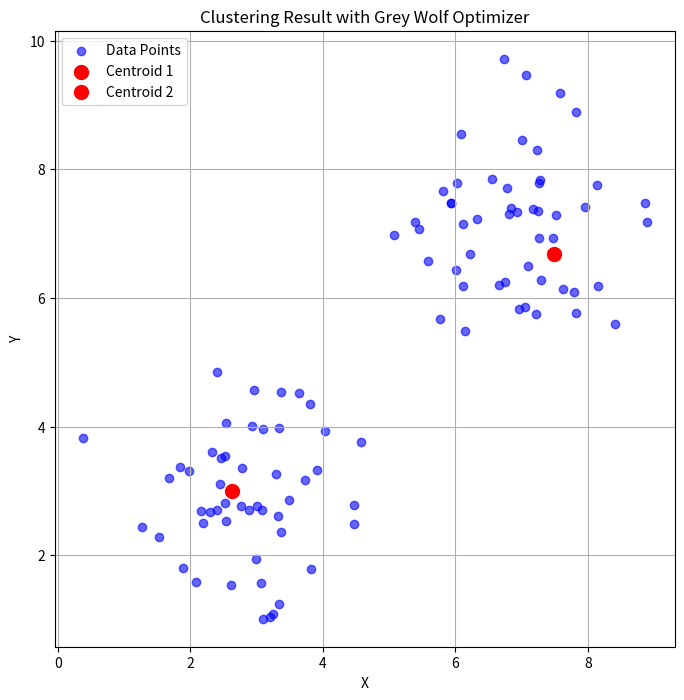

Write the Python code that produced this figure.
import numpy as np
import matplotlib.pyplot as plt

# Generate random data points
np.random.seed(42)
num_points = 100
X = np.vstack([
    np.random.normal(loc=[3, 3], size=(num_points//2, 2)),  # Cluster 1
    np.random.normal(loc=[7, 7], size=(num_points//2, 2))   # Cluster 2
])

# Number of clusters (K)
K = 2

# GWO Parameters
num_wolves = 30
num_iterations = 5
dim = K * 2  # Each centroid has 2 coordinates (x, y)

# Search space boundaries
lower_bound = 0
upper_bound = 10

# Initialize wolves' positions (randomly within the search space)
wolves = np.random.uniform(lower_bound, upper_bound, (num_wolves, dim))

# Initialize alpha, beta, delta, omega wolves
alpha_pos = np.zeros(dim)
alpha_score = float('inf')

beta_pos = np.zeros(dim)
beta_score = float('inf')

delta_pos = np.zeros(dim)
delta_score = float('inf')

omega_pos = np.zeros(dim)
omega_score = float('inf')

# To track fitness over iterations (for convergence curve)
fitness_curve = []

# Euclidean distance function
def euclidean_distance(x1, x2):
    return np.linalg.norm(x1 - x2)

# Fitness function (K-means objective: sum of squared distances to centroids)
def fitness(wolves, X, K):
    wolf_centroids = wolves.reshape((K, 2))
    total_distance = 0
    for point in X:
        # Calculate the distance to the closest centroid
        distances = [euclidean_distance(point, centroid) for centroid in wolf_centroids]
        total_distance += min(distances)**2  # Sum of squared distances
    return total_distance

# Clip wolf positions to remain within boundaries
def clip_positions(wolves, lb, ub):
    np.clip(wolves, lb, ub, out=wolves)

# Main GWO loop
for iter in range(num_iterations):
    for i in range(num_wolves):
        # Calculate the fitness of each wolf (position)
        fit = fitness(wolves[i], X, K)
        
        # Update alpha, beta, delta, omega positions based on fitness
        if fit < alpha_score:
            alpha_score = fit
            alpha_pos = wolves[i].copy()
        elif fit < beta_score:
            beta_score = fit
            beta_pos = wolves[i].copy()
        elif fit < delta_score:
            delta_score = fit
            delta_pos = wolves[i].copy()
        elif fit < omega_score:
            omega_score = fit
            omega_pos = wolves[i].copy()

    # Calculate "a" for the hunting equation (linearly decreasing from 2 to 0)
    a = 2 - iter * (2 / num_iterations)

    # Update the positions of all wolves based on the encircling and hunting equations
    for i in range(num_wolves):
        for j in range(dim):
            r1 = np.random.rand()
            r2 = np.random.rand()

            # Encircling & Hunting Equations
            A1 = 2 * a * r1 - a
            C1 = 2 * r2
            D_alpha = np.abs(C1 * alpha_pos[j] - wolves[i, j])
            X1 = alpha_pos[j] - A1 * D_alpha

            r1 = np.random.rand()
            r2 = np.random.rand()

            A2 = 2 * a * r1 - a
            C2 = 2 * r2
            D_beta = np.abs(C2 * beta_pos[j] - wolves[i, j])
            X2 = beta_pos[j] - A2 * D_beta

            r1 = np.random.rand()
            r2 = np.random.rand()

            A3 = 2 * a * r1 - a
            C3 = 2 * r2
            D_delta = np.abs(C3 * delta_pos[j] - wolves[i, j])
            X3 = delta_pos[j] - A3 * D_delta

            # Update wolf's position based on the three best wolves
            wolves[i, j] = (X1 + X2 + X3) / 3

    # Clip wolf positions to ensure they remain within the defined boundaries
    clip_positions(wolves, lower_bound, upper_bound)
    
    # Record the best fitness value (for convergence curve)
    fitness_curve.append(alpha_score)

    # Print positions of Alpha, Beta, Delta, Omega wolves at each iteration
    print(f"Iteration {iter + 1}:")
    print(f"  Alpha Wolf Position: {alpha_pos} | Fitness: {alpha_score}")
    print(f"  Beta Wolf Position: {beta_pos} | Fitness: {beta_score}")
    print(f"  Delta Wolf Position: {delta_pos} | Fitness: {delta_score}")
    print(f"  Omega Wolf Position: {omega_pos} | Fitness: {omega_score}")
    print("-" * 50)

# Final solution (best centroids) is the position of the alpha wolf
print(f"Best solution found with fitness value: {alpha_score}")
alpha_pos = alpha_pos.reshape((K, 2))
print("Best centroids (Alpha Wolf):")
for idx, centroid in enumerate(alpha_pos):
    print(f"Centroid {idx + 1}: {centroid}")

# Plotting the final result of clustering with the best centroids
plt.figure(figsize=(8, 8))

# Plot data points
plt.scatter(X[:, 0], X[:, 1], c='blue', label='Data Points', alpha=0.6)

# Plot the centroids
for idx, centroid in enumerate(alpha_pos):
    plt.scatter(centroid[0], centroid[1], color='red', s=100, label=f'Centroid {idx + 1}')
    
plt.xlabel('X')
plt.ylabel('Y')
plt.title('Clustering Result with Grey Wolf Optimizer')
plt.legend()
plt.grid(True)
plt.show()
